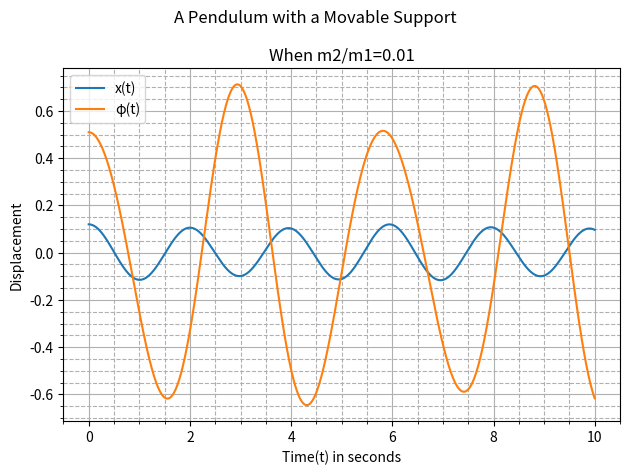

The script that saved this image:
"""
Importing Necessary Libraries to Simulate the Motion of a Simple Pendulum with a Movable Support
"""
import matplotlib.pyplot as plt  
import numpy as np


"""
Defining Constants, Step-size, Initial Conditions, Independent Variable
"""
m1, m2 = 5, 0.05
l, k, g = 2, 50, 9.8
t0, tf, n = 0, 10, 10000
h = (tf -t0)/n
S0 = np.array([0.12, 0.51, 0, 0])
t = np.linspace(t0,tf,n+1)
S= np.array((n+1)*[S0])


""""
Defining the coupled system of 4 first order ODEs
which is equivalent to the coupled system of 2 second order ODEs(Euler-Lagrange Equations)
"""
def dS_dt(S,t):
    x, phi, v, w = S 
    dx_dt = v
    dphi_dt = w
    dv_dt = ((m2*g*np.sin(phi)*np.cos(phi)) + (m2*l*w*w*np.sin(phi)) - (k*x)) / (m1 + m2*(np.sin(phi)**2))
    dw_dt = np.cos(phi)*(((g*np.tan(phi)*(m1+m2)) + (m2*l*w*w*np.sin(phi)) - (k*x)) / ((m2*l*np.cos(phi)**2) - ((m1+m2)*l)))
    return np.array([dx_dt, dphi_dt, dv_dt, dw_dt])


"""
Applying Runge-Kutta Fourth Order Method because
1. Local Truncation Error in RK45/EM = h^5/h^2 = 10^(-15)/10^(-6)
2. Global Truncation Error in RK45/EM = h^4/h = 10^(-12)/10^(-3)
"""
def rk45(f, n):
    for i in range(n):
        k1 = h * f(S[i], t[i])    
        k2 = h * f(S[i] + 0.5 * k1, t[i] + 0.5*h)
        k3 = h * f(S[i] + 0.5 * k2, t[i] + 0.5*h)
        k4 = h * f(S[i] + k3, t[i] + h)
        S[i+1] = S[i] + (k1 + 2*(k2 + k3 ) + k4) / 6
    return S, t


"""
Calling rk45 to get dependent variables
"""
S,t=rk45(dS_dt,n)
x, phi, v, w = S.T[0],S.T[1],S.T[2],S.T[3]


"""
Plotting the Generalized Coordinates
"""
fig = plt.figure()
ax = fig.add_subplot()
ax.plot(t, x, label="x(t)")
ax.plot(t, phi, label="φ(t)")
ax.set_xlabel("Time(t) in seconds")
ax.set_ylabel("Displacement")
ax.set_title("When m2/m1=0.01")
ax.grid(which="major")
ax.grid(which="minor", linestyle="--")
ax.minorticks_on()
ax.legend()
fig.suptitle("A Pendulum with a Movable Support")
fig.tight_layout()
plt.show()